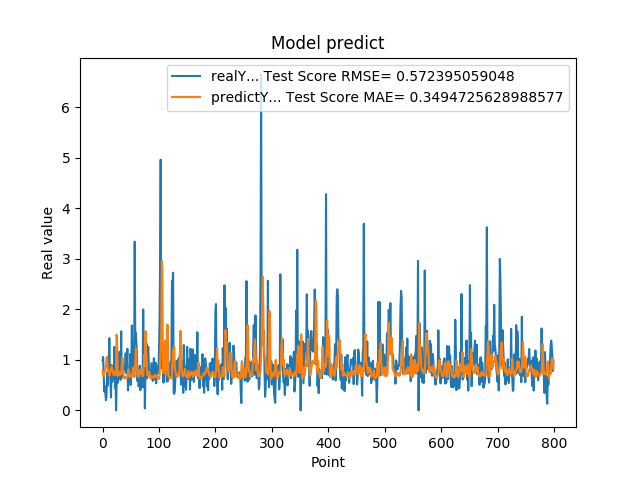

The file beside this chart, header and first rows:
9.919999999999999929e-01, 7.845932362579431940e-01
1.059000000000000163e+00, 7.066218453307987479e-01
7.249999999999999778e-01, 6.822127788543332905e-01
3.729999999999999982e-01, 7.230277443048666042e-01
4.760000000000000342e-01, 7.728844544753592505e-01
3.420000000000000262e-01, 8.394670395186030198e-01
2.019999999999999851e-01, 8.928772566431750768e-01
2.839999999999999747e-01, 1.034107844842369506e+00
7.440000000000001057e-01, 1.060240329252247982e+00
4.850000000000000422e-01, 8.524238754520698791e-01
1.064000000000000057e+00, 7.887221232831447271e-01
8.299999999999999600e-01, 7.397646396754796738e-01
1.429000000000000048e+00, 6.810485648745141507e-01
6.959999999999999520e-01, 7.205061980533543631e-01
5.949999999999999734e-01, 7.964710463565031207e-01
2.570000000000000062e-01, 7.988505040532902779e-01
8.960000000000000187e-01, 8.688483885419028274e-01
5.660000000000000586e-01, 7.919568779400992797e-01
6.400000000000000133e-01, 7.998502174876838122e-01
8.569999999999999840e-01, 7.096404757067805713e-01
6.390000000000000124e-01, 7.043629934185725583e-01
1.258000000000000007e+00, 7.335043782259426104e-01
4.509999999999999565e-01, 7.097386312235510752e-01
6.320000000000000062e-01, 7.755294199086164575e-01
0.000000000000000000e+00, 7.074993416603213570e-01
5.889999999999999680e-01, 1.500327205347330661e+00
7.800000000000000266e-01, 1.248668457063126569e+00
5.500000000000000444e-01, 6.791443582959361125e-01
6.790000000000000480e-01, 7.471141631701245789e-01
7.809999999999999165e-01, 7.691631676561818676e-01
1.159000000000000030e+00, 7.185681000602356372e-01
8.719999999999999973e-01, 7.004221019382272928e-01
6.049999999999999822e-01, 7.355994528899052476e-01
1.564999999999999947e+00, 7.171420050485711739e-01
6.540000000000000258e-01, 8.839410308451680631e-01
1.019000000000000128e+00, 1.043717347776304427e+00
7.359999999999999876e-01, 7.908067954681653466e-01
7.570000000000000062e-01, 7.394925862427015328e-01
8.809999999999998943e-01, 6.345001879069580575e-01
8.850000000000000089e-01, 6.551274813476383185e-01
8.079999999999999405e-01, 6.619550576530280894e-01
1.129999999999999893e+00, 6.438373732603512867e-01
7.399999999999999911e-01, 6.444476032540584765e-01
9.270000000000000462e-01, 6.676276572184239866e-01
1.217999999999999972e+00, 6.463068074047355616e-01
3.989999999999999658e-01, 7.136851943363285988e-01
6.109999999999999876e-01, 8.144866505025267767e-01
7.900000000000000355e-01, 7.652058742900945676e-01
6.400000000000000133e-01, 7.050108663680688670e-01
1.116999999999999993e+00, 6.625509067261337037e-01
5.030000000000000027e-01, 6.670232138783354081e-01
9.549999999999998490e-01, 7.085870335598768444e-01
1.681000000000000050e+00, 6.565943314123421359e-01
7.800000000000000266e-01, 7.164713039135928163e-01
1.058000000000000052e+00, 8.481894147547631713e-01
1.007000000000000117e+00, 7.534340647076196440e-01
8.990000000000000213e-01, 6.724216241230444036e-01
3.339999999999999858e+00, 6.650843687883268851e-01
1.388000000000000123e+00, 9.277635524178307058e-01
1.530000000000000027e+00, 1.216088549636836769e+00
1.328000000000000069e+00, 1.084198793801969041e+00
... 739 more rows
